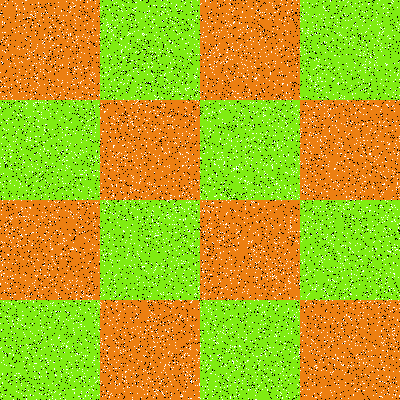

Source data for this figure (header and first rows):
Type, X, Y
Salt, 202, 210
Salt, 22, 351
Salt, 87, 67
Salt, 104, 98
Salt, 360, 19
Salt, 247, 291
Salt, 56, 210
Salt, 303, 19
Salt, 45, 100
Salt, 298, 54
Salt, 286, 5
Salt, 4, 86
Salt, 78, 217
Salt, 63, 397
Salt, 142, 70
Salt, 244, 64
Salt, 50, 47
Salt, 220, 223
Salt, 167, 166
Salt, 30, 40
Salt, 186, 43
Salt, 316, 299
Salt, 11, 242
Salt, 226, 373
Salt, 35, 136
Salt, 86, 15
Salt, 251, 204
Salt, 307, 86
Salt, 310, 157
Salt, 395, 101
Salt, 96, 160
Salt, 246, 46
Salt, 205, 53
Salt, 166, 391
Salt, 347, 259
Salt, 363, 40
Salt, 133, 148
Salt, 210, 228
Salt, 191, 198
Salt, 17, 15
Salt, 60, 228
Salt, 116, 305
Salt, 47, 140
Salt, 246, 60
Salt, 251, 160
Salt, 121, 51
Salt, 125, 109
Salt, 392, 310
Salt, 57, 349
Salt, 46, 305
Salt, 125, 242
Salt, 196, 16
Salt, 128, 248
Salt, 311, 160
Salt, 91, 75
Salt, 73, 58
Salt, 323, 362
Salt, 237, 8
Salt, 392, 221
Salt, 370, 62
... 15,940 more rows
